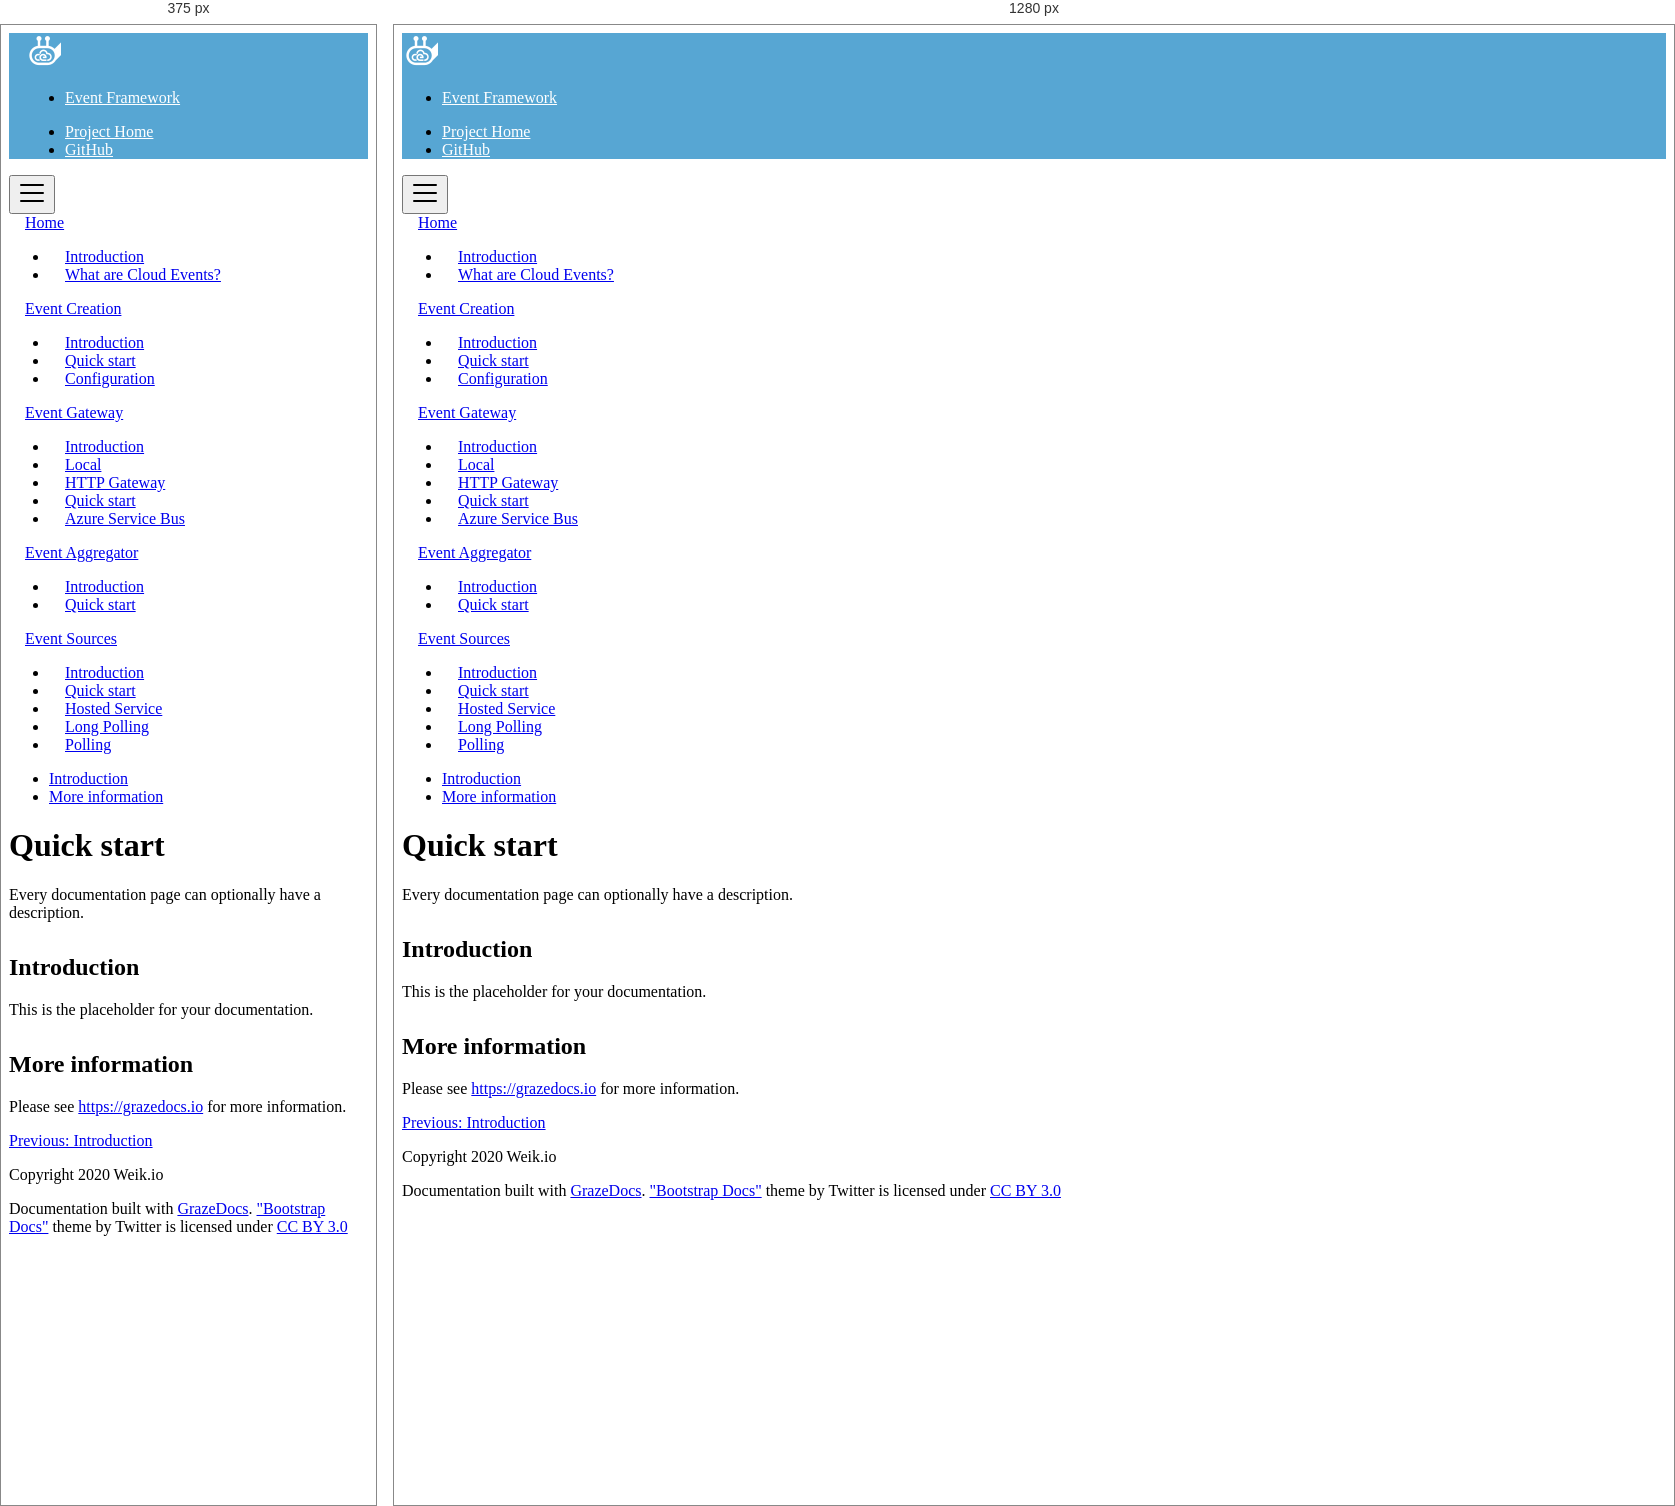
Rendered at 375 px and 1280 px, left to right.

<!-- file: quickstart.html -->

<!doctype html>
<html lang="en">
<head>
    <!-- Required meta tags -->
    <meta charset="utf-8">
    <meta name="viewport" content="width=device-width, initial-scale=1, shrink-to-fit=no">

    <title>Event Framework</title>
    <meta name="description" content="Event Framework: Documentation">

    <link href="/assets/bootstrap.min.css" rel="stylesheet">
    <link href="/assets/docs.min.css" rel="stylesheet">
    <link href="/assets/prism.css" rel="stylesheet">
    <link href="/assets/simpleLightbox.min.css" rel="stylesheet">
    <link href="/assets/theme.css" rel="stylesheet">

    <link rel="icon" type="image/png" href="/assets/favicon.png" />
</head>
<body>

    <header class="navbar navbar-expand navbar-dark flex-column flex-md-row bd-navbar bd-fix">

        <a class="navbar-brand mr-0 mr-md-2" href="/"><img src="/assets/logo.png" width="36" height="36" class="d-block" viewBox="0 0 612 612" role="img" focusable="false" /></a>

        <div class="navbar-nav-scroll">
            <ul class="navbar-nav bd-navbar-nav flex-row">
                    <li class="nav-item">
                        <a class="nav-link active" href="/">Event Framework</a>
                    </li>
            </ul>
        </div>

        <ul class="navbar-nav flex-row ml-md-auto d-none d-md-flex">
                <li class="nav-item">
                    <a class="nav-link p-2" href="https://eventframework.weik.io" target="_blank" rel="noopener">Project Home</a>
                </li>
                <li class="nav-item">
                    <a class="nav-link p-2" href="https://github.com/weikio/EventFramework" target="_blank" rel="noopener">GitHub</a>
                </li>
        </ul>
    </header>
    <div class="container-fluid">
        <div class="row">
            <div class="col-12 col-md-3 col-xl-2 bd-sidebar">
                <button class="btn btn-link bd-search-docs-toggle d-md-none p-0 collapsed" type="button" data-toggle="collapse" data-target="#bd-docs-nav" aria-controls="bd-docs-nav" aria-expanded="false" aria-label="Toggle docs navigation"><svg xmlns="http://www.w3.org/2000/svg" width="30" height="30" viewBox="0 0 30 30" role="img" focusable="false"><title>Menu</title><path stroke="currentColor" stroke-linecap="round" stroke-miterlimit="10" stroke-width="2" d="M4 7h22M4 15h22M4 23h22"></path></svg></button>
                <nav class="collapse bd-links" id="bd-docs-nav">
                        <div class="bd-toc-item active">
                            <a class="bd-toc-link" href="/index.html">
                                Home
                            </a>

                                <ul class="nav bd-sidenav">
                                        <li class="">
                                            <a href="/index.html">
                                                Introduction
                                            </a>
                                        </li>
                                        <li class="">
                                            <a href="/why.html">
                                                What are Cloud Events?
                                            </a>
                                        </li>
                                </ul>
                        </div>
                        <div class="bd-toc-item active">
                            <a class="bd-toc-link" href="/creation/introduction.html">
                                Event Creation
                            </a>

                                <ul class="nav bd-sidenav">
                                        <li class="">
                                            <a href="/creation/introduction.html">
                                                Introduction
                                            </a>
                                        </li>
                                        <li class="">
                                            <a href="/creation/quickstart.html">
                                                Quick start
                                            </a>
                                        </li>
                                        <li class="">
                                            <a href="/creation/configuration.html">
                                                Configuration
                                            </a>
                                        </li>
                                </ul>
                        </div>
                        <div class="bd-toc-item active">
                            <a class="bd-toc-link" href="/gateway/introduction.html">
                                Event Gateway
                            </a>

                                <ul class="nav bd-sidenav">
                                        <li class="">
                                            <a href="/gateway/introduction.html">
                                                Introduction
                                            </a>
                                        </li>
                                        <li class="">
                                            <a href="/gateway/local.html">
                                                Local
                                            </a>
                                        </li>
                                        <li class="">
                                            <a href="/gateway/http.html">
                                                HTTP Gateway
                                            </a>
                                        </li>
                                        <li class="">
                                            <a href="/gateway/quickstart.html">
                                                Quick start
                                            </a>
                                        </li>
                                        <li class="">
                                            <a href="/gateway/azureservicebus.html">
                                                Azure Service Bus
                                            </a>
                                        </li>
                                </ul>
                        </div>
                        <div class="bd-toc-item active">
                            <a class="bd-toc-link" href="/aggregator/index.html">
                                Event Aggregator
                            </a>

                                <ul class="nav bd-sidenav">
                                        <li class="">
                                            <a href="/aggregator/index.html">
                                                Introduction
                                            </a>
                                        </li>
                                        <li class="active">
                                            <a href="/aggregator/quickstart.html">
                                                Quick start
                                            </a>
                                        </li>
                                </ul>
                        </div>
                        <div class="bd-toc-item active">
                            <a class="bd-toc-link" href="/sources/introduction.html">
                                Event Sources
                            </a>

                                <ul class="nav bd-sidenav">
                                        <li class="">
                                            <a href="/sources/introduction.html">
                                                Introduction
                                            </a>
                                        </li>
                                        <li class="">
                                            <a href="/sources/quickstart.html">
                                                Quick start
                                            </a>
                                        </li>
                                        <li class="">
                                            <a href="/sources/hostedservice.html">
                                                Hosted Service
                                            </a>
                                        </li>
                                        <li class="">
                                            <a href="/sources/longpolling.html">
                                                Long Polling
                                            </a>
                                        </li>
                                        <li class="">
                                            <a href="/sources/polling.html">
                                                Polling
                                            </a>
                                        </li>
                                </ul>
                        </div>
                </nav>
            </div>

                <div class="d-none d-xl-block col-xl-2 bd-toc">
                    <ul class="section-nav">
                            <li class="toc-entry toc-h2"><a href="#introduction">Introduction</a></li>
                            <li class="toc-entry toc-h2"><a href="#more-information">More information</a></li>
                    </ul>
                </div>

            <main class="col-12 col-md-9 col-xl-8 py-md-3 pl-md-5 bd-content" role="main">
                <h1 class="bd-title" id="content">Quick start</h1>
                <p class="bd-lead">Every documentation page can optionally have a description.</p>
                <h2 id="introduction">Introduction</h2>
<p>This is the placeholder for your documentation.</p>
<h2 id="more-information">More information</h2>
<p>Please see <a href="https://grazedocs.io">https://grazedocs.io</a> for more information.</p>


                <div class="row">
                    <div class="col">
                            <a class="text-muted" href="/aggregator/index.html">Previous: Introduction</a>
                    </div>
                    <div class="col text-right">
                    </div>
                </div>

            </main>

        </div>

        <div class="row">
            <div class="col-12">
                <footer class="bd-footer text-muted">
                    <div class="p-4">
                            <p>Copyright 2020 Weik.io</p>
                        <p>Documentation built with <a target="_blank" href="https://www.grazedocs.io">GrazeDocs</a>. <a target="_blank" href="https://getbootstrap.com/docs/4.3/assets/css/docs.min.css">"Bootstrap Docs"</a> theme by Twitter is licensed under <a href="https://creativecommons.org/licenses/by/3.0/" target="_blank" rel="license noopener">CC BY 3.0</a></p>
                    </div>
                </footer>
            </div>
        </div>
    </div>

    <script src="/assets/jquery-3.2.1.slim.min.js"></script>
    <script src="/assets/popper.min.js"></script>
    <script src="/assets/bootstrap.min.js"></script>
    <script src="/assets/prism.js"></script>
    <script src="/assets/simpleLightbox.min.js"></script>

    <script type="text/javascript">
        $(document).ready(function () {
            $('.lightbox').simpleLightbox();
        });
    </script>
</body>
</html>

/* @media block from theme.css */
@media (max-width: 991.98px)
{
	.bd-navbar {
		padding-right: 1.0rem;
		padding-left: 1.0rem;
	}
}

/* @media block from theme.css */
@media (min-width: 992px)
{
	.bd-content>ol, .bd-content>p, .bd-content>ul {
		max-width: 100%;
	}
}